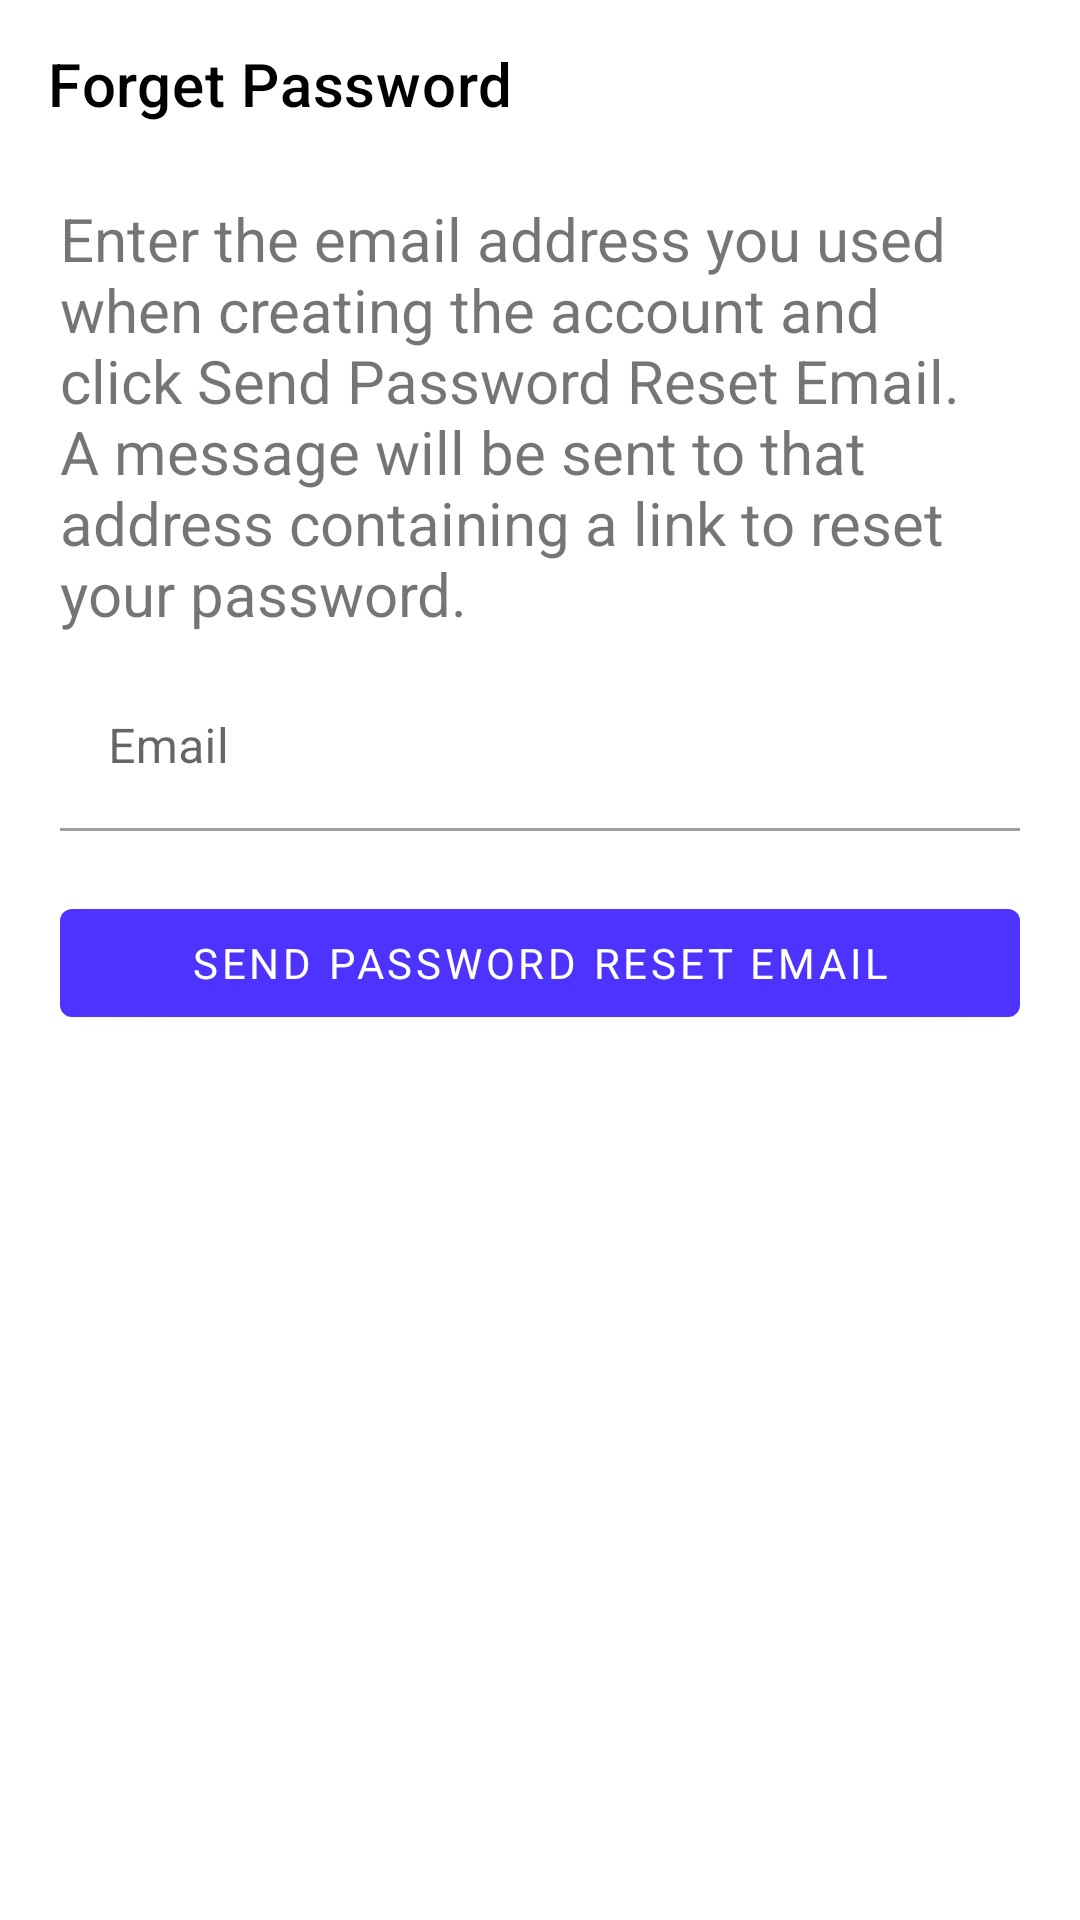

The Android layout XML behind this screen, and the referenced resources:
<!-- AndroidManifest.xml: application theme Theme.Notes -->
<!-- res/layout/activity_forget.xml -->
<?xml version="1.0" encoding="utf-8"?>
<LinearLayout xmlns:android="http://schemas.android.com/apk/res/android"
    xmlns:app="http://schemas.android.com/apk/res-auto"
    xmlns:tools="http://schemas.android.com/tools"
    android:layout_width="match_parent"
    android:layout_height="match_parent"
    android:orientation="vertical"
    tools:context=".activity.views.ForgetActivity">

    <com.google.android.material.appbar.MaterialToolbar
        android:id="@+id/toolbar"
        android:layout_width="match_parent"
        android:layout_height="wrap_content"
        android:elevation="0dp"
        app:title="Forget Password"
        app:titleTextColor="@color/black" />

    <TextView
        android:layout_width="wrap_content"
        android:layout_height="wrap_content"
        android:layout_marginHorizontal="20dp"
        android:layout_marginTop="10dp"
        android:text="@string/reset"
        android:textSize="20sp" />

    <com.google.android.material.textfield.TextInputLayout
        style="@style/Widget.MaterialComponents.TextInputLayout.OutlinedBox"
        android:layout_width="match_parent"
        android:layout_height="wrap_content"
        android:layout_marginHorizontal="20dp"
        android:layout_marginVertical="10dp"
        app:boxBackgroundMode="filled">

        <com.google.android.material.textfield.TextInputEditText
            android:id="@+id/email"
            android:layout_width="match_parent"
            android:layout_height="wrap_content"
            android:hint="Email"
            android:inputType="textEmailAddress" />

    </com.google.android.material.textfield.TextInputLayout>

    <com.google.android.material.button.MaterialButton
        android:id="@+id/reset"
        app:backgroundTint="@color/primary"
        android:layout_width="match_parent"
        android:layout_height="wrap_content"
        android:layout_marginHorizontal="20dp"
        android:layout_marginVertical="10dp"
        android:text="@string/send_password_reset_email" />
</LinearLayout>
<!-- resources referenced by this layout -->
<resources>
  <color name="black">#FF000000</color>
  <color name="primary">#4e33ff</color>
  <string name="reset">Enter the email address you used when creating the account and click Send Password Reset Email. A message will be sent to that address containing a link to reset your password.</string>
  <string name="send_password_reset_email">Send Password Reset Email</string>
  <style name="Theme.Notes" parent="Theme.MaterialComponents.DayNight.NoActionBar">
          
          <item name="colorPrimary">@color/primary</item>
          <item name="colorPrimaryVariant">@color/purple_700</item>
          <item name="colorOnPrimary">@color/white</item>
          
          <item name="colorSecondary">@color/teal_200</item>
          <item name="colorSecondaryVariant">@color/teal_700</item>
          <item name="colorOnSecondary">@color/black</item>
          
          <item name="android:statusBarColor" tools:targetApi="l">?attr/colorPrimaryVariant</item>
          
          <item name="fontFamily">@font/manrope</item>
          <item name="android:autofilledHighlight" tools:targetApi="o">@android:color/transparent</item>
          <item name="android:windowContentTransitions">true</item>
  
      </style>
  <color name="purple_700">#FF3700B3</color>
  <color name="white">#FFFFFFFF</color>
  <color name="teal_200">#FF03DAC5</color>
  <color name="teal_700">#FF018786</color>
</resources>
